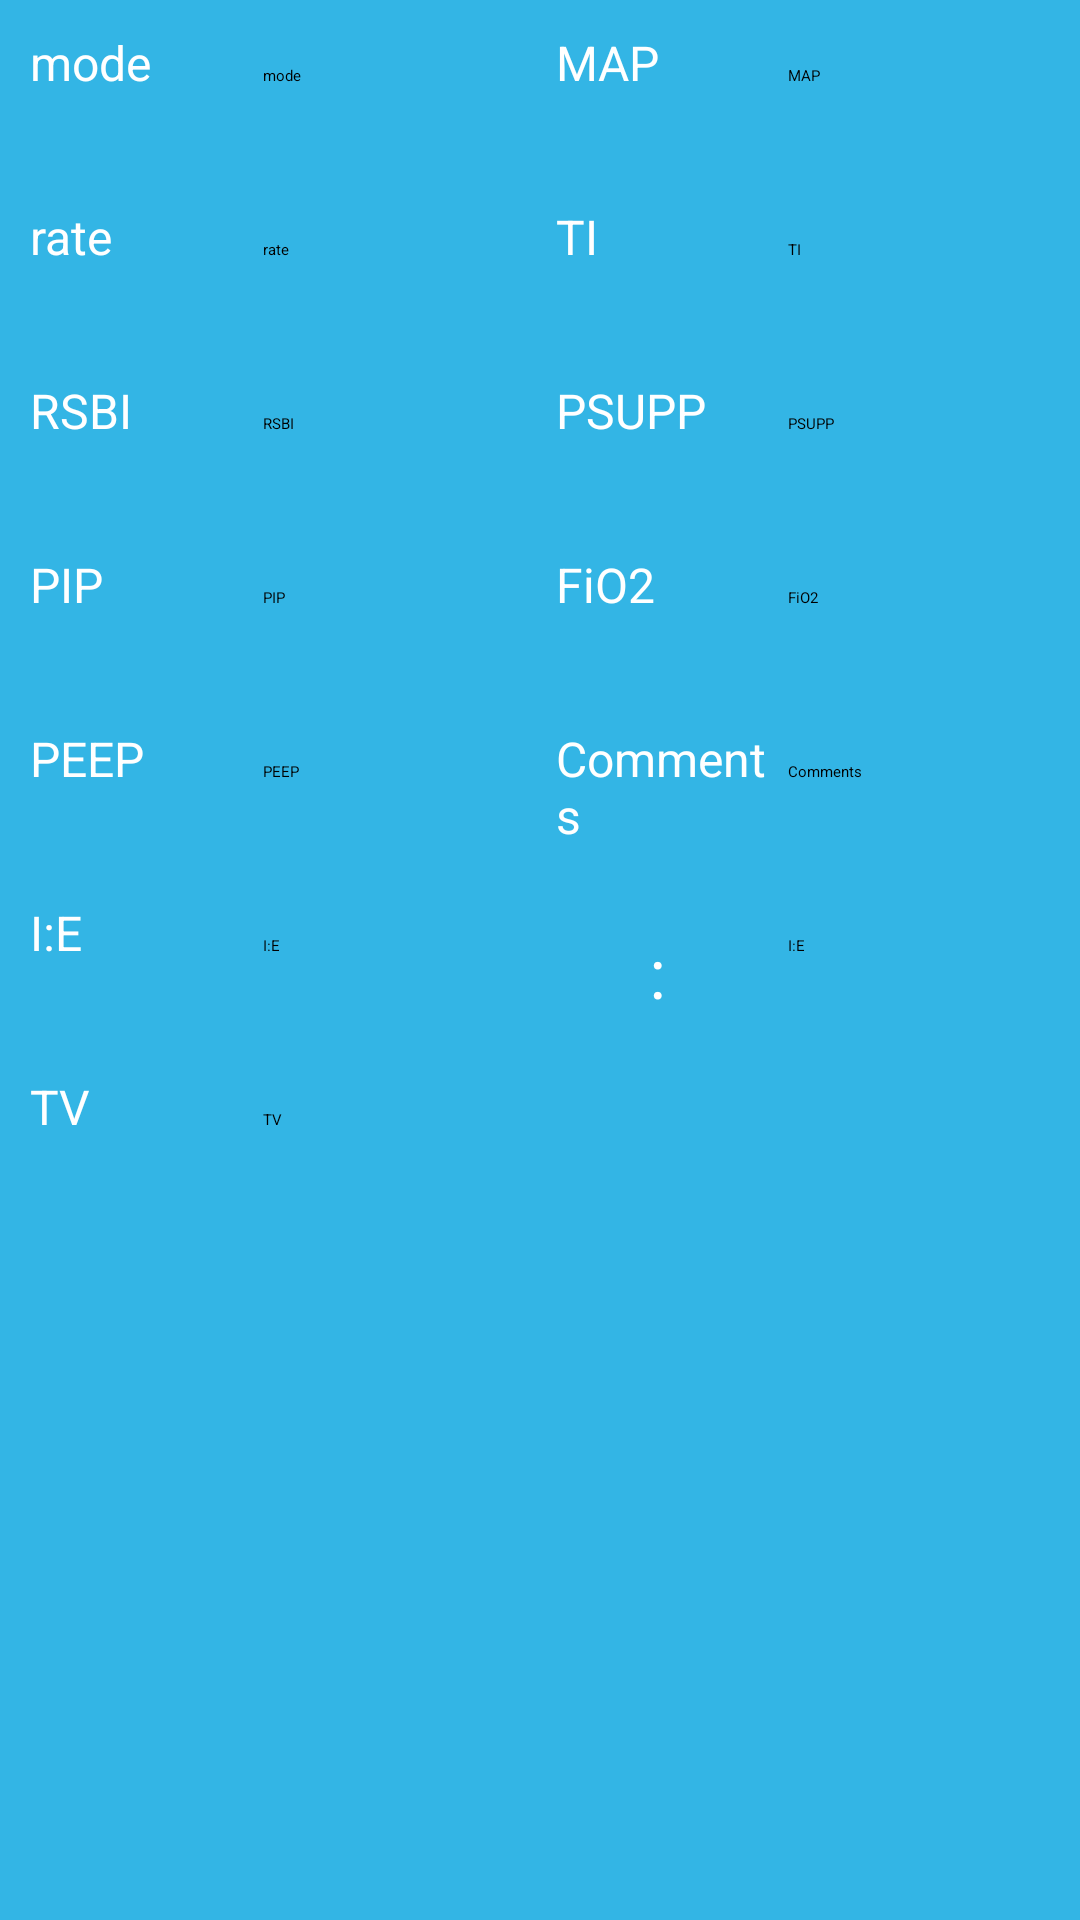

Produce the Android XML layout that renders to this screen, including the resource entries it uses.
<!-- AndroidManifest.xml: application theme AppBaseTheme -->
<!-- res/layout/ventilator.xml -->
<?xml version="1.0" encoding="utf-8"?>
<ScrollView xmlns:android="http://schemas.android.com/apk/res/android"
    xmlns:tools="http://schemas.android.com/tools"
    android:id="@+id/scrollView1"
    style="@style/AppTheme.background"
    android:layout_width="match_parent"
    android:layout_height="match_parent">

    <LinearLayout
        android:layout_width="match_parent"
        android:layout_height="match_parent"
        android:orientation="vertical"
        android:paddingBottom="45dp"
        android:paddingRight="10dp"
        android:paddingTop="10dp">

        <LinearLayout style="@style/AppTheme.ParameterLinearLayout">

            <TextView
                android:id="@+id/mode"
                style="@style/AppTheme.textView"
                android:text="mode" />

            <EditText
                android:id="@+id/mode_etxt"
                style="@style/AppTheme.editText.parameters"
                android:hint="mode"
                android:inputType="text" />

            <TextView
                android:id="@+id/MAP"
                style="@style/AppTheme.textView"
                android:text="MAP" />

            <EditText
                android:id="@+id/MAP_etxt"
                style="@style/AppTheme.editText.parameters"
                android:hint="MAP"
                android:inputType="number"
                android:maxLength="3" />

        </LinearLayout>

        <LinearLayout style="@style/AppTheme.ParameterLinearLayout">

            <TextView
                android:id="@+id/rate"
                style="@style/AppTheme.textView"
                android:text="rate" />

            <EditText
                android:id="@+id/rate_etxt"
                style="@style/AppTheme.editText.parameters"
                android:hint="rate"
                android:inputType="number"
                android:maxLength="3" />

            <TextView
                android:id="@+id/TI"
                style="@style/AppTheme.textView"
                android:text="TI" />

            <EditText
                android:id="@+id/TI_etxt"
                style="@style/AppTheme.editText.parameters"
                android:hint="TI"
                android:inputType="numberDecimal" />

        </LinearLayout>

        <LinearLayout style="@style/AppTheme.ParameterLinearLayout">

            <TextView
                android:id="@+id/RSBI"
                style="@style/AppTheme.textView"
                android:text="RSBI" />

            <EditText
                android:id="@+id/RSBI_etxt"
                style="@style/AppTheme.editText.parameters"
                android:hint="RSBI"
                android:inputType="number"
                android:maxLength="3" />

            <TextView
                android:id="@+id/PSUPP"
                style="@style/AppTheme.textView"
                android:text="PSUPP" />

            <EditText
                android:id="@+id/PSUPP_etxt"
                style="@style/AppTheme.editText.parameters"
                android:hint="PSUPP"
                android:inputType="number"
                android:maxLength="5" />

        </LinearLayout>

        <LinearLayout style="@style/AppTheme.ParameterLinearLayout">

            <TextView
                android:id="@+id/PIP"
                style="@style/AppTheme.textView"
                android:text="PIP" />

            <EditText
                android:id="@+id/PIP_etxt"
                style="@style/AppTheme.editText.parameters"
                android:hint="PIP"
                android:inputType="number"
                android:maxLength="3" />

            <TextView
                android:id="@+id/FiO2"
                style="@style/AppTheme.textView"
                android:text="FiO2" />

            <EditText
                android:id="@+id/FiO2_etxt"
                style="@style/AppTheme.editText.parameters"
                android:hint="FiO2"
                android:inputType="numberDecimal" />

        </LinearLayout>

        <LinearLayout style="@style/AppTheme.ParameterLinearLayout">

            <TextView
                android:id="@+id/PEEP"
                style="@style/AppTheme.textView"
                android:text="PEEP" />

            <EditText
                android:id="@+id/PEEP_etxt"
                style="@style/AppTheme.editText.parameters"
                android:hint="PEEP"
                android:inputType="number"
                android:maxLength="3" />

            <TextView
                android:id="@+id/vencom"
                style="@style/AppTheme.textView"
                android:text="Comments" />

            <EditText
                android:id="@+id/vent_comment"
                style="@style/AppTheme.editText.parameters"
                android:hint="Comments"
                android:inputType="text" />


        </LinearLayout>

        <LinearLayout style="@style/AppTheme.ParameterLinearLayout">

            <TextView
                android:id="@+id/IE"
                style="@style/AppTheme.textView"
                android:text="I:E" />

            <EditText
                android:id="@+id/IE1_etxt"
                style="@style/AppTheme.editText.parameters"
                android:hint="I:E"
                android:inputType="number"
                android:maxLength="5" />

            <TextView
                android:id="@+id/TextView15"
                style="@style/AppTheme.textView"
                android:layout_gravity="center"
                android:layout_marginLeft="0dp"
                android:gravity="center"
                android:text=":"
                android:textColor="@android:color/white"
                android:textSize="23sp" />

            <EditText
                android:id="@+id/IE2_etxt"
                style="@style/AppTheme.editText.parameters"
                android:hint="I:E"
                android:inputType="numberDecimal" />
        </LinearLayout>

        <LinearLayout style="@style/AppTheme.ParameterLinearLayout">

            <TextView
                android:id="@+id/TV"
                style="@style/AppTheme.textView"
                android:text="TV" />

            <EditText
                android:id="@+id/TV_etxt"
                style="@style/AppTheme.editText.parameters"
                android:hint="TV"
                android:inputType="number"
                android:maxLength="3" />

            <EditText
                style="@style/AppTheme.editText.parameters"
                android:visibility="invisible" />

            <EditText
                style="@style/AppTheme.editText.parameters"
                android:visibility="invisible" />


        </LinearLayout>


    </LinearLayout>
</ScrollView>
<!-- resources referenced by this layout -->
<resources>
  <style name="AppTheme.ParameterLinearLayout" parent="AppTheme">
          <item name="android:layout_width">match_parent</item>
          <item name="android:layout_height">wrap_content</item>
          <item name="android:layout_marginBottom">10dp</item>
      </style>
  <style name="AppTheme.background">
          <item name="android:background">#33B5E5</item>
          
          
      </style>
  <style name="AppTheme.editText.parameters" parent="AppTheme.editText">
          <item name="android:width">120dp</item>
          <item name="android:layout_width">match_parent</item>
          <item name="android:layout_height">48dp</item>
          <item name="android:layout_weight">1</item>
      </style>
  <style name="AppTheme.textView" parent="AppTheme">
          <item name="android:textSize">16sp</item>
          <item name="android:layout_height">wrap_content</item>
          <item name="android:layout_width">match_parent</item>
          <item name="android:color">@android:color/black</item>
          <item name="android:layout_marginLeft">10dp</item>
          <item name="android:layout_weight">1</item>
          <item name="android:textColor">@android:color/white</item>
  
      </style>
  <style name="AppTheme" parent="android:Theme.Holo.Light.DarkActionBar">
          
          
          
      </style>
  <style name="AppTheme.editText">
          <item name="android:layout_height">35dp</item>
          <item name="android:layout_width">200dp</item>
          <item name="android:textColorHint">@android:color/darker_gray</item>
          <item name="android:background">@android:color/white</item>
          <item name="android:paddingLeft">5dp</item>
      </style>
</resources>
